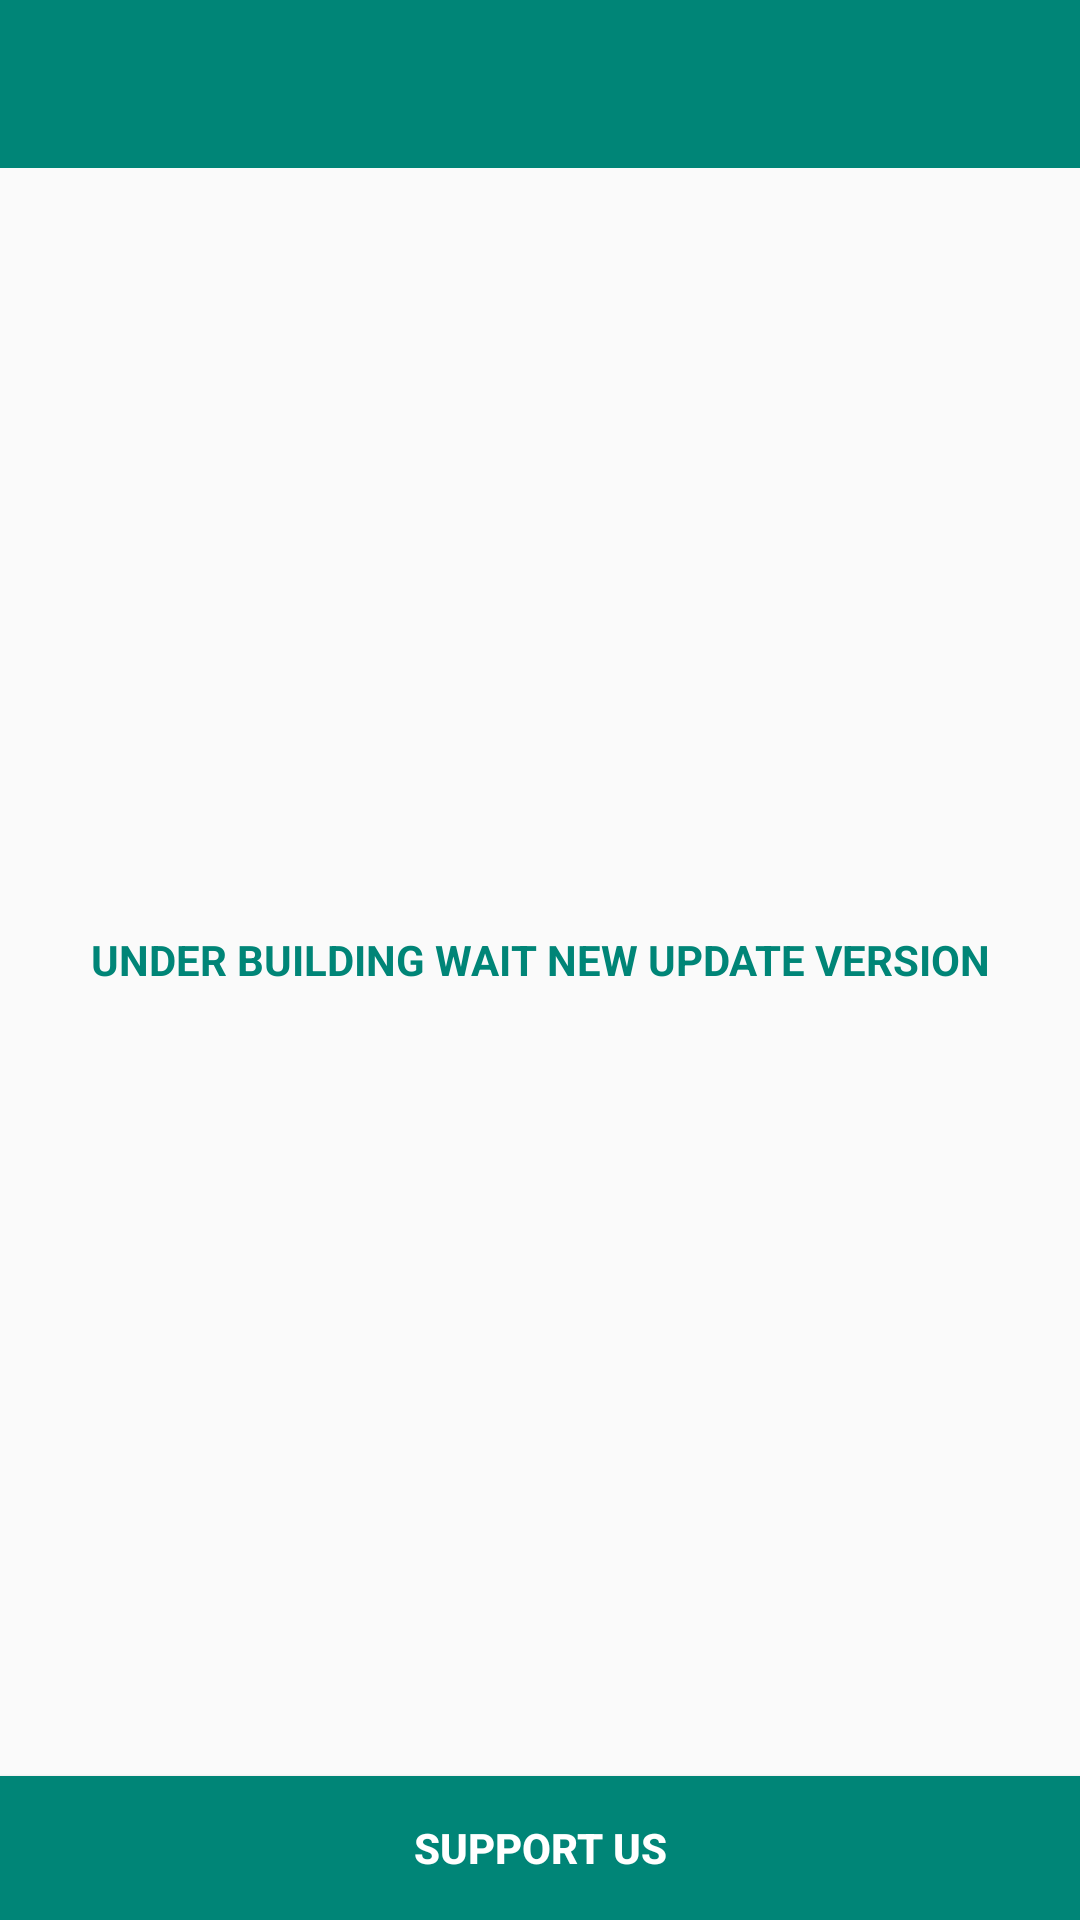

This screen was rendered from an Android layout file. Write that file and the resources it references.
<!-- AndroidManifest.xml: application theme AppTheme -->
<!-- res/layout/make_sticker_fragment.xml -->
<?xml version="1.0" encoding="utf-8"?>
<androidx.constraintlayout.widget.ConstraintLayout
    xmlns:android="http://schemas.android.com/apk/res/android"
    xmlns:app="http://schemas.android.com/apk/res-auto"
    android:layout_width="match_parent"
    android:layout_height="match_parent">

    <androidx.appcompat.widget.Toolbar
        android:id="@+id/toolbar2"
        android:layout_width="match_parent"
        android:layout_height="wrap_content"
        android:background="?attr/colorPrimary"
        android:minHeight="?attr/actionBarSize"
        android:theme="?attr/actionBarTheme" />

    <RelativeLayout
        android:layout_width="match_parent"
        android:layout_height="match_parent"
        app:layout_constraintEnd_toEndOf="parent"
        app:layout_constraintStart_toStartOf="parent"
        app:layout_constraintTop_toBottomOf="@+id/toolbar2">

        <TextView
            android:layout_width="match_parent"
            android:layout_height="match_parent"
            android:layout_centerHorizontal="true"
            android:layout_centerVertical="true"
            android:gravity="center"
            android:text="UNDER BUILDING WAIT NEW UPDATE VERSION"
            android:textColor="@color/colorPrimary"
            android:textStyle="bold" />

        <Button
            android:id="@+id/donate_me"
            android:layout_width="match_parent"
            android:layout_height="wrap_content"
            android:layout_alignParentBottom="true"
            android:layout_centerHorizontal="true"
            android:background="@color/colorPrimary"
            android:text="SUPPORT US"
            android:textColor="@color/white"
            android:textStyle="bold" />
    </RelativeLayout>

</androidx.constraintlayout.widget.ConstraintLayout>
<!-- resources referenced by this layout -->
<resources>
  <color name="colorPrimary">#008577</color>
  <color name="white">#fff</color>
  <style name="AppTheme" parent="Theme.AppCompat.Light.NoActionBar">
          
          <item name="colorPrimary">@color/colorPrimary</item>
          <item name="colorPrimaryDark">@color/colorPrimaryDark</item>
          <item name="colorAccent">@color/colorAccent</item>
          <item name="android:windowAnimationStyle">@null</item>
          <item name="windowActionModeOverlay">true</item>
      </style>
  <color name="colorPrimaryDark">#00574B</color>
  <color name="colorAccent">#D81B60</color>
</resources>
